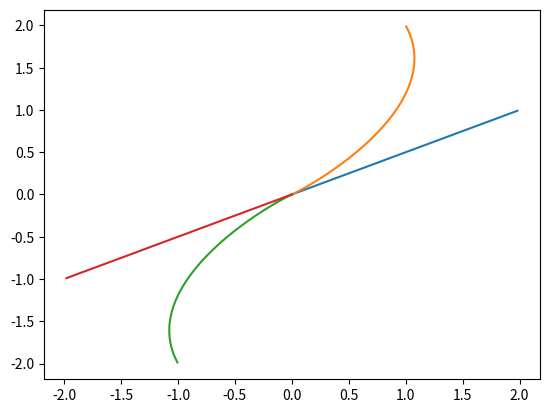

Here is the Python script that generated this plot:

from numpy import array
from numpy import zeros
from numpy import linspace
import matplotlib.pyplot as plt




#Condición inicial

ci=linspace(-5,1,5)

U1 = array([2, 1])

U2 = array([1, 2])

U3 = array([-1, -2])

U4 = array([-2, -1])


dt=0.01

n=2000

x1 = array( zeros(n) )     #Posición x del vector de posición   
y1 = array( zeros(n))      #Posición y del vector de posición

x2 = array( zeros(n) )     #Posición x del vector de posición   
y2 = array( zeros(n))      #Posición y del vector de posición

x3 = array( zeros(n) )     #Posición x del vector de posición   
y3 = array( zeros(n))      #Posición y del vector de posición

x4 = array( zeros(n) )     #Posición x del vector de posición   
y4 = array( zeros(n))      #Posición y del vector de posición



x1[0] = U1[0]                 #Asigno el primer valor de la x del vector de posición al primer valor de la condición inicial de u en x
y1[0] = U1[1]                 #Asigno el primer valor de la y del vector de posición al primer valor de la condición inicial de u en y


x2[0] = U2[0]                 #Asigno el primer valor de la x del vector de posición al primer valor de la condición inicial de u en x
y2[0] = U2[1]                 #Asigno el primer valor de la y del vector de posición al primer valor de la condición inicial de u en y


x3[0] = U3[0]                 #Asigno el primer valor de la x del vector de posición al primer valor de la condición inicial de u en x
y3[0] = U3[1]                 #Asigno el primer valor de la y del vector de posición al primer valor de la condición inicial de u en y

x4[0] = U4[0]                 #Asigno el primer valor de la x del vector de posición al primer valor de la condición inicial de u en x
y4[0] = U4[1]                 #Asigno el primer valor de la y del vector de posición al primer valor de la condición inicial de u en y

for i in range(0,n):

    F1=array([-3/2 * U1[0] + U1[1] , -1/4*U1[0] - 1/2*U1[1]])
    F2=array([-3/2 * U2[0] + U2[1] , -1/4*U2[0] - 1/2*U2[1]])
    F3=array([-3/2 * U3[0] + U3[1] , -1/4*U3[0] - 1/2*U3[1]])
    F4=array([-3/2 * U4[0] + U4[1] , -1/4*U4[0] - 1/2*U4[1]])

    U1 = U1 + dt * F1
    U2 = U2 + dt * F2
    U3 = U3 + dt * F3
    U4 = U4 + dt * F4

    x1[i] = U1[0]
    y1[i] = U1[1]

    x2[i] = U2[0]
    y2[i] = U2[1]

    x3[i] = U3[0]
    y3[i] = U3[1]

    x4[i] = U4[0]
    y4[i] = U4[1]


plt.plot(x1,y1)
plt.plot(x2,y2)
plt.plot(x3,y3)
plt.plot(x4,y4)

plt.show()
